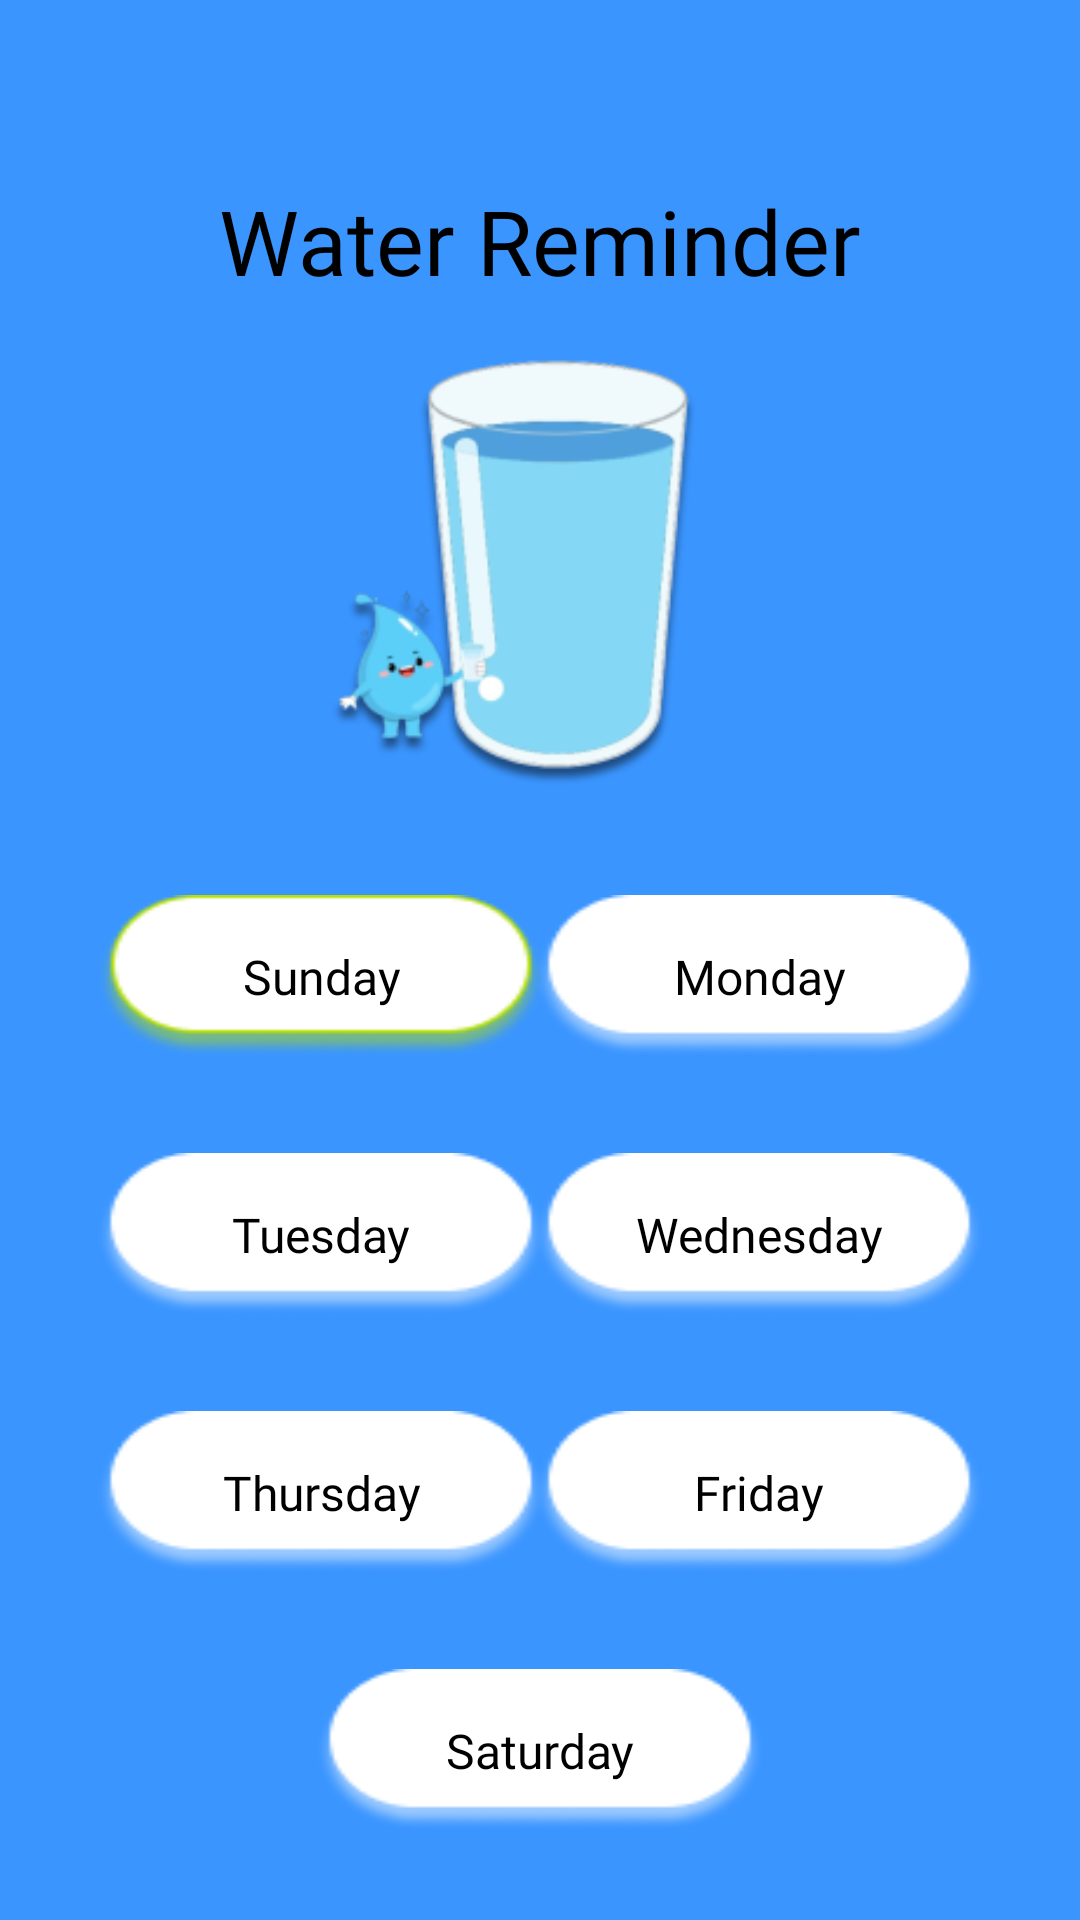

The Android layout XML behind this screen, and the referenced resources:
<!-- AndroidManifest.xml: application theme Theme.UPIK -->
<!-- res/layout/activity_water_reminer_day7.xml -->
<?xml version="1.0" encoding="utf-8"?>
<androidx.constraintlayout.widget.ConstraintLayout xmlns:android="http://schemas.android.com/apk/res/android"
    xmlns:app="http://schemas.android.com/apk/res-auto"
    xmlns:tools="http://schemas.android.com/tools"
    android:layout_width="match_parent"
    android:background="#3A95FF"
    android:layout_height="match_parent"
    tools:context=".ActivityWaterReminerDay7">

    <ImageView
        android:id="@+id/BackWaterReminder"
        android:layout_width="wrap_content"
        android:layout_height="wrap_content"
        android:layout_marginStart="8dp"
        app:layout_constraintStart_toStartOf="parent"
        app:layout_constraintTop_toTopOf="parent"
        app:srcCompat="@drawable/backimage" />

    <TextView
        android:id="@+id/Judulwater"
        android:layout_width="wrap_content"
        android:layout_height="wrap_content"
        android:layout_marginStart="8dp"
        android:layout_marginTop="60dp"
        android:layout_marginEnd="8dp"
        android:fontFamily="@font/poppinssemibold600"
        android:text="Water Reminder"
        android:textColor="@color/black"
        android:textSize="30sp"
        app:layout_constraintEnd_toEndOf="parent"
        app:layout_constraintStart_toStartOf="parent"
        app:layout_constraintTop_toTopOf="parent" />

    <ImageView
        android:id="@+id/imageView3"
        android:layout_width="150dp"
        android:layout_height="150dp"
        android:layout_marginTop="16dp"
        android:layout_marginEnd="24dp"
        app:layout_constraintEnd_toEndOf="parent"
        app:layout_constraintStart_toStartOf="parent"
        app:layout_constraintTop_toBottomOf="@+id/Judulwater"
        app:srcCompat="@drawable/gambargelaswater" />

    <ImageButton
        android:id="@+id/btnSunday"
        android:layout_width="150dp"
        android:layout_height="wrap_content"
        android:layout_marginStart="32dp"
        android:layout_marginTop="32dp"
        android:background="@drawable/backgroundday"
        android:text="Sunday"
        android:textColor="@color/black"
        app:layout_constraintStart_toStartOf="parent"
        app:layout_constraintTop_toBottomOf="@+id/imageView3" />

    <TextView
        android:layout_width="wrap_content"
        android:layout_height="wrap_content"
        android:layout_gravity="center"
        android:fontFamily="@font/poppinssemibold600"
        android:gravity="center"
        android:text="Sunday"
        android:textColor="@color/black"
        android:textSize="16sp"
        app:layout_constraintBottom_toBottomOf="@+id/btnSunday"
        app:layout_constraintEnd_toEndOf="@+id/btnSunday"
        app:layout_constraintStart_toStartOf="@+id/btnSunday"
        app:layout_constraintTop_toTopOf="@+id/btnSunday" />

    <ImageButton
        android:id="@+id/btnMonday"
        android:layout_width="150dp"
        android:layout_height="wrap_content"
        android:layout_marginEnd="32dp"
        android:background="@drawable/backgroundday"
        android:backgroundTint="@color/white"
        android:text="Monday"
        android:textColor="@color/black"
        app:layout_constraintBottom_toBottomOf="@+id/btnSunday"
        app:layout_constraintEnd_toEndOf="parent"
        app:layout_constraintTop_toTopOf="@+id/btnSunday" />

    <TextView
        android:layout_width="wrap_content"
        android:layout_height="wrap_content"
        android:layout_gravity="center"
        android:fontFamily="@font/poppinssemibold600"
        android:gravity="center"
        android:text="Monday"
        android:textColor="@color/black"
        android:textSize="16sp"
        app:layout_constraintBottom_toBottomOf="@+id/btnMonday"
        app:layout_constraintEnd_toEndOf="@+id/btnMonday"
        app:layout_constraintStart_toStartOf="@+id/btnMonday"
        app:layout_constraintTop_toTopOf="@+id/btnMonday" />

    <ImageButton
        android:id="@+id/btnTuesday"
        android:layout_width="150dp"
        android:layout_height="wrap_content"
        android:layout_marginTop="32dp"
        android:background="@drawable/backgroundday"
        android:backgroundTint="@color/white"
        android:text="Tuesday"
        android:textColor="@color/black"
        app:layout_constraintEnd_toEndOf="@+id/btnSunday"
        app:layout_constraintStart_toStartOf="@+id/btnSunday"
        app:layout_constraintTop_toBottomOf="@+id/btnSunday" />

    <TextView
        android:layout_width="wrap_content"
        android:layout_height="wrap_content"
        android:layout_gravity="center"
        android:fontFamily="@font/poppinssemibold600"
        android:gravity="center"
        android:text="Tuesday"
        android:textColor="@color/black"
        android:textSize="16sp"
        app:layout_constraintBottom_toBottomOf="@+id/btnTuesday"
        app:layout_constraintEnd_toEndOf="@+id/btnTuesday"
        app:layout_constraintStart_toStartOf="@+id/btnTuesday"
        app:layout_constraintTop_toTopOf="@+id/btnTuesday" />

    <ImageButton
        android:id="@+id/btnWednesday"
        android:layout_width="150dp"
        android:layout_height="wrap_content"
        android:layout_marginTop="32dp"
        android:background="@drawable/backgroundday"
        android:backgroundTint="@color/white"
        android:text="Wednesday"
        android:textColor="@color/black"
        app:layout_constraintEnd_toEndOf="@+id/btnMonday"
        app:layout_constraintStart_toStartOf="@+id/btnMonday"
        app:layout_constraintTop_toBottomOf="@+id/btnMonday" />

    <TextView
        android:layout_width="wrap_content"
        android:layout_height="wrap_content"
        android:layout_gravity="center"
        android:fontFamily="@font/poppinssemibold600"
        android:gravity="center"
        android:text="Wednesday"
        android:textColor="@color/black"
        android:textSize="16sp"
        app:layout_constraintBottom_toBottomOf="@+id/btnWednesday"
        app:layout_constraintEnd_toEndOf="@+id/btnWednesday"
        app:layout_constraintStart_toStartOf="@+id/btnWednesday"
        app:layout_constraintTop_toTopOf="@+id/btnWednesday" />

    <ImageButton
        android:id="@+id/btnThursday"
        android:layout_width="150dp"
        android:layout_height="wrap_content"
        android:layout_marginTop="32dp"
        android:background="@drawable/backgroundday"
        android:backgroundTint="@color/white"
        android:text="Thursday"
        android:textColor="@color/black"
        app:layout_constraintEnd_toEndOf="@+id/btnTuesday"
        app:layout_constraintStart_toStartOf="@+id/btnTuesday"
        app:layout_constraintTop_toBottomOf="@+id/btnTuesday" />

    <TextView
        android:layout_width="wrap_content"
        android:layout_height="wrap_content"
        android:layout_gravity="center"
        android:fontFamily="@font/poppinssemibold600"
        android:gravity="center"
        android:text="Thursday"
        android:textColor="@color/black"
        android:textSize="16sp"
        app:layout_constraintBottom_toBottomOf="@+id/btnThursday"
        app:layout_constraintEnd_toEndOf="@+id/btnThursday"
        app:layout_constraintStart_toStartOf="@+id/btnThursday"
        app:layout_constraintTop_toTopOf="@+id/btnThursday" />

    <ImageButton
        android:id="@+id/btnFriday"
        android:layout_width="150dp"
        android:layout_height="wrap_content"
        android:layout_marginTop="32dp"
        android:background="@drawable/backgroundday"
        android:backgroundTint="@color/white"
        android:text="Friday"
        android:textColor="@color/black"
        app:layout_constraintEnd_toEndOf="@+id/btnWednesday"
        app:layout_constraintStart_toStartOf="@+id/btnWednesday"
        app:layout_constraintTop_toBottomOf="@+id/btnWednesday" />

    <TextView
        android:layout_width="wrap_content"
        android:layout_height="wrap_content"
        android:layout_gravity="center"
        android:fontFamily="@font/poppinssemibold600"
        android:gravity="center"
        android:text="Friday"
        android:textColor="@color/black"
        android:textSize="16sp"
        app:layout_constraintBottom_toBottomOf="@+id/btnFriday"
        app:layout_constraintEnd_toEndOf="@+id/btnFriday"
        app:layout_constraintStart_toStartOf="@+id/btnFriday"
        app:layout_constraintTop_toTopOf="@+id/btnFriday" />

    <ImageButton
        android:id="@+id/btnSaturday"
        android:layout_width="150dp"
        android:layout_height="wrap_content"
        android:layout_marginTop="32dp"
        android:background="@drawable/backgroundday"
        android:backgroundTint="@color/white"
        android:text="Saturday"
        android:textColor="@color/black"
        app:layout_constraintEnd_toEndOf="@+id/btnFriday"
        app:layout_constraintStart_toStartOf="@+id/btnThursday"
        app:layout_constraintTop_toBottomOf="@+id/btnFriday" />

    <TextView
        android:layout_width="wrap_content"
        android:layout_height="wrap_content"
        android:layout_gravity="center"
        android:fontFamily="@font/poppinssemibold600"
        android:gravity="center"
        android:text="Saturday"
        android:textColor="@color/black"
        android:textSize="16sp"
        app:layout_constraintBottom_toBottomOf="@+id/btnSaturday"
        app:layout_constraintEnd_toEndOf="@+id/btnSaturday"
        app:layout_constraintStart_toStartOf="@+id/btnSaturday"
        app:layout_constraintTop_toTopOf="@+id/btnSaturday" />


</androidx.constraintlayout.widget.ConstraintLayout>
<!-- resources referenced by this layout -->
<resources>
  <color name="black">#FF000000</color>
  <color name="white">#FFFFFFFF</color>
  <!-- drawable backgroundday: png bitmap (drawable, 3798 bytes) -->
  <!-- drawable gambargelaswater: png bitmap (drawable, 26277 bytes) -->
  <style name="Theme.UPIK" parent="Base.Theme.UPIK" />
  <style name="Base.Theme.UPIK" parent="Theme.Material3.DayNight.NoActionBar">
          
          
      </style>
</resources>
